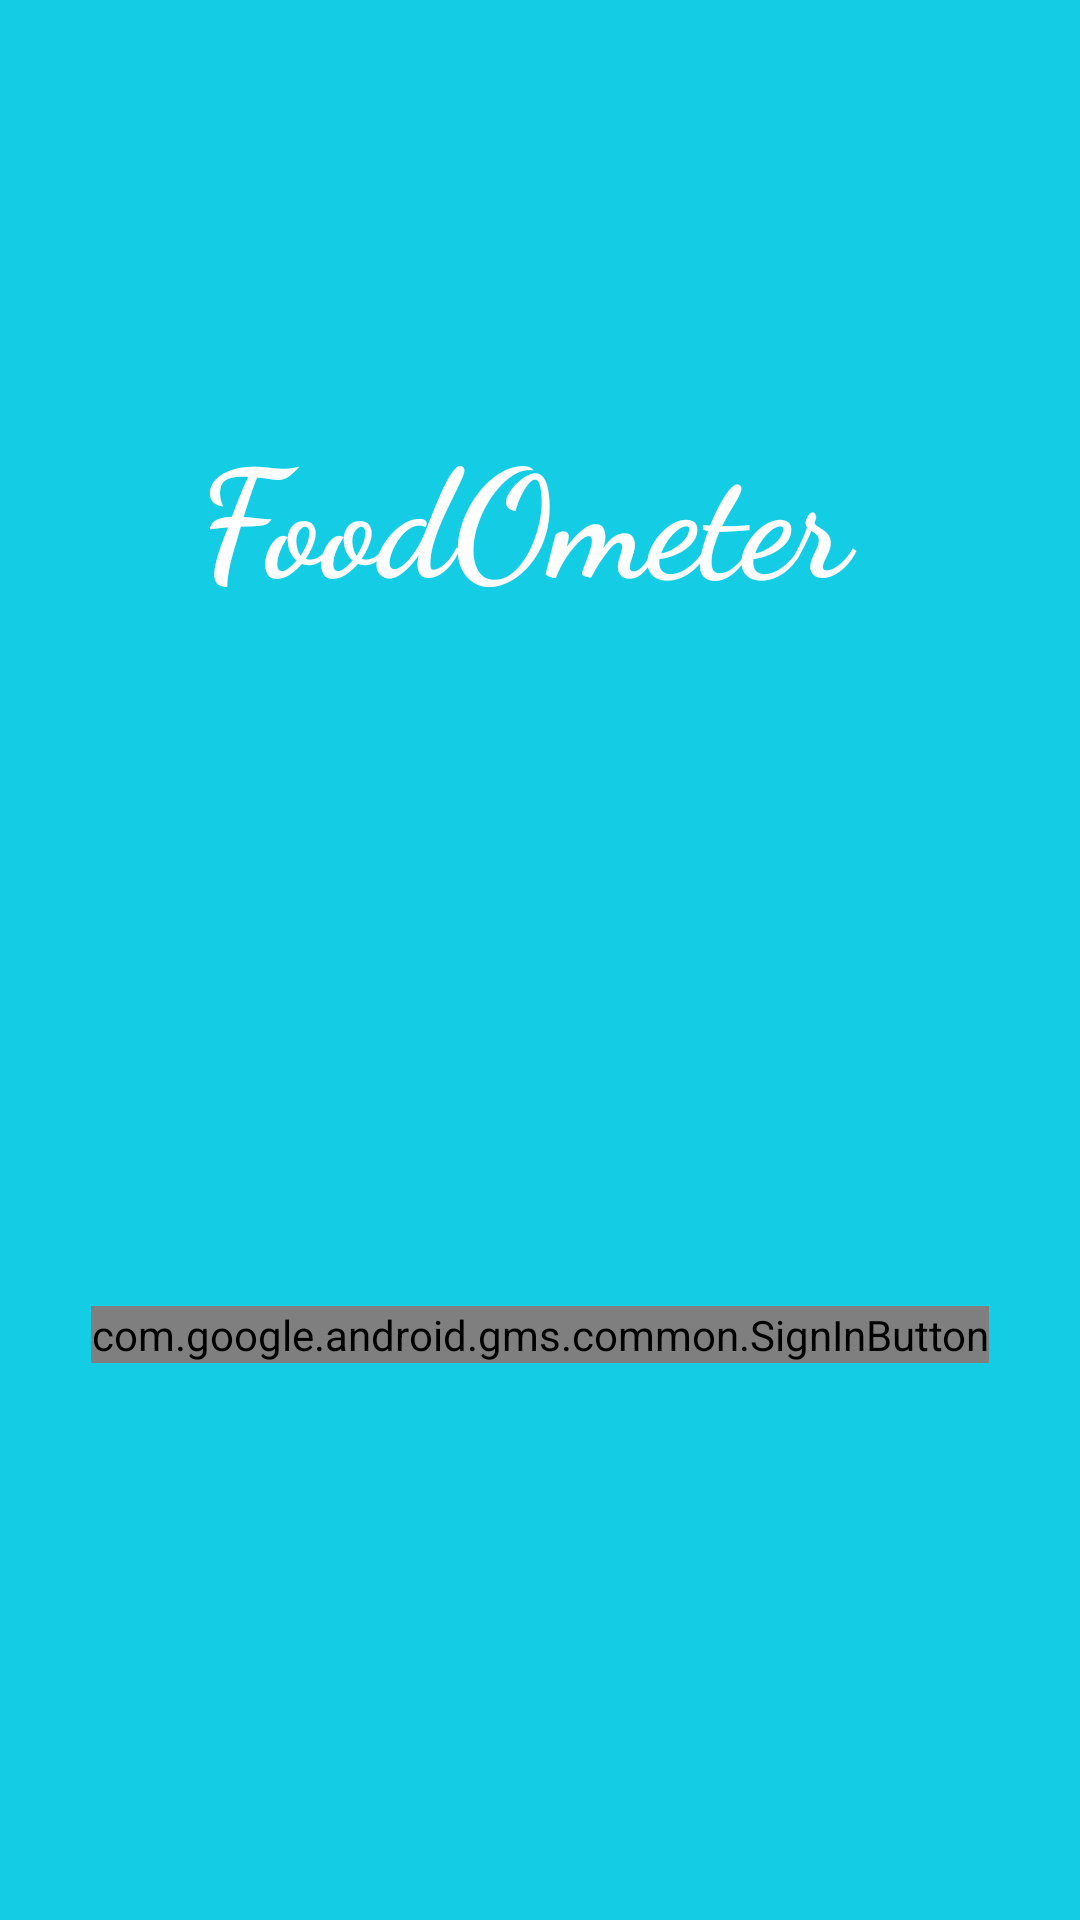

Here is an Android app screen rendered from its layout file. Give the layout XML and the strings, colors and styles it references.
<!-- AndroidManifest.xml: application theme Theme.FoodOmeeter -->
<!-- res/layout/activity_main.xml -->
<?xml version="1.0" encoding="utf-8"?>
<androidx.constraintlayout.widget.ConstraintLayout xmlns:android="http://schemas.android.com/apk/res/android"
    xmlns:app="http://schemas.android.com/apk/res-auto"
    xmlns:tools="http://schemas.android.com/tools"
    android:layout_width="match_parent"
    android:layout_height="match_parent"
    tools:context=".MainActivity"
    android:background="@color/purple_501">

    <com.google.android.gms.common.SignInButton
        android:id="@+id/sign_in_button"
        android:layout_width="wrap_content"
        android:layout_height="wrap_content"
        app:layout_constraintBottom_toBottomOf="parent"
        app:layout_constraintEnd_toEndOf="parent"
        app:layout_constraintStart_toStartOf="parent"
        app:layout_constraintTop_toTopOf="parent"
        app:layout_constraintVertical_bias="0.701" />

    <TextView
        android:id="@+id/textView"
        android:layout_width="275dp"
        android:layout_height="90dp"
        android:fontFamily="cursive"
        android:text="FoodOmeter"
        android:textColor="@color/white"
        android:textSize="50dp"
        android:textStyle="bold"
        app:layout_constraintBottom_toBottomOf="parent"
        app:layout_constraintEnd_toEndOf="parent"
        app:layout_constraintHorizontal_bias="0.779"
        app:layout_constraintStart_toStartOf="parent"
        app:layout_constraintTop_toTopOf="parent"
        app:layout_constraintVertical_bias="0.248" />

    <ImageView
        android:id="@+id/imageView2"
        android:layout_width="225dp"
        android:layout_height="191dp"
        app:layout_constraintBottom_toBottomOf="parent"
        app:layout_constraintEnd_toEndOf="parent"
        app:layout_constraintStart_toStartOf="parent"
        app:layout_constraintTop_toTopOf="parent"
        app:layout_constraintVertical_bias="0.442"
        app:srcCompat="@drawable/foodicon" />

</androidx.constraintlayout.widget.ConstraintLayout>
<!-- resources referenced by this layout -->
<resources>
  <color name="purple_501">#EB01C8E1</color>
  <color name="white">#FFFFFFFF</color>
  <style name="Theme.FoodOmeeter" parent="Theme.MaterialComponents.DayNight.DarkActionBar">
          
          <item name="colorPrimaryVariant">@color/purple_700</item>
          <item name="colorOnPrimary">@color/white</item>
          
          <item name="colorSecondary">@color/teal_200</item>
          <item name="colorSecondaryVariant">@color/teal_700</item>
          <item name="colorOnSecondary">@color/black</item>
          
          <item name="android:statusBarColor" tools:targetApi="l">?attr/colorPrimaryVariant</item>
          
      </style>
  <color name="purple_700">#FF3700B3</color>
  <color name="teal_200">#FF03DAC5</color>
  <color name="teal_700">#8FDCDB</color>
  <color name="black">#FF000000</color>
</resources>
